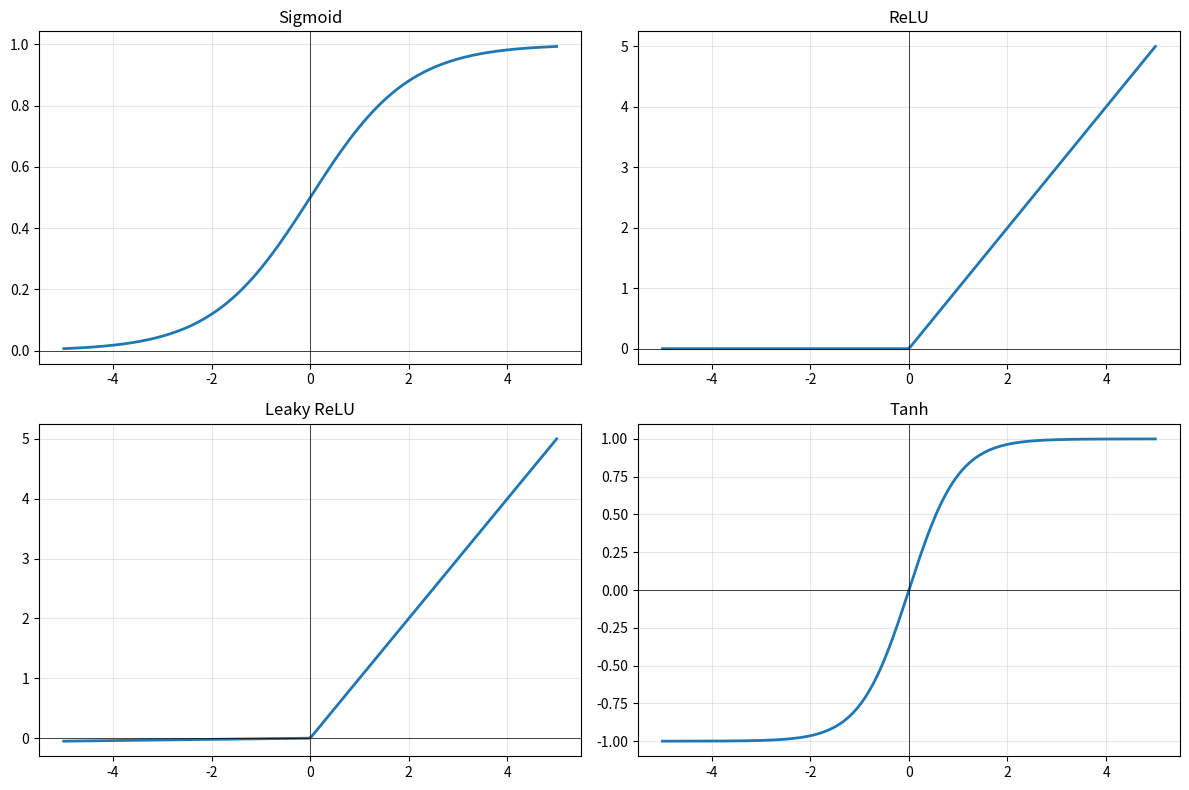

This figure's Python source:
import numpy as np

print(f"\nThe Perceptron\n")
class SimplePerceptron:
    def __init__(self, lr=0.01, n_iter=100):
        self.lr=lr
        self.n_iter = n_iter

    def fit(self,X,y):
        self.weights=np.zeros(X.shape[1])
        self.bias=0
        for _ in range(self.n_iter):
            for xi, yi in zip(X,y):
                pred=self._predict(xi)
                delta = self.lr*(yi-pred)
                self.weights += delta*xi
                self.bias += delta

    def _predict(self,x):
        return 1 if np.dot(x, self.weights) + self.bias >= 0 else 0

    def predict(self, X):
        return np.array([self._predict(x) for x in X])

model = SimplePerceptron()
print(model)

print(f"\n9.3 Activation functions\n")

import numpy as np
import matplotlib.pyplot as plt

x = np.linspace(-5,5,200)

sigmoid = 1/(1+np.exp(-x))
relu = np.maximum(0,x)
leaky_relu= np.where( x > 0, x, 0.01 * x)
tanh_fn=np.tanh(x)

fig, axes = plt.subplots(2,2,figsize=(12,8))
for ax, (name, fn) in zip(axes.flatten(), [
    ('Sigmoid', sigmoid), ('ReLU', relu), 
    ('Leaky ReLU', leaky_relu),
    ('Tanh', tanh_fn)]):
        ax.plot(x,fn,lw=2)
        ax.axhline(0,color='k',lw=0.5)
        ax.axvline(0,color='k',lw=0.5)
        ax.set_title(name)
        ax.grid(alpha=0.3)
plt.tight_layout()
plt.show()
